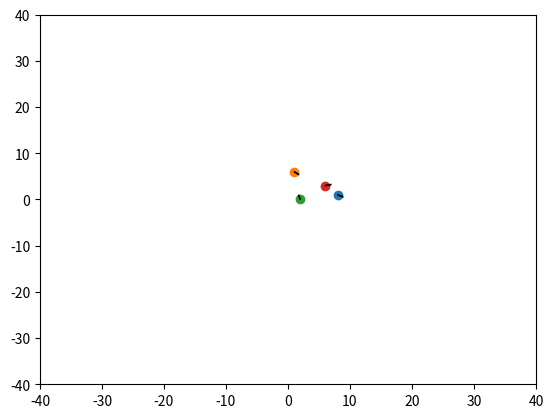

Write Python code to recreate this figure. (Note: this script raises an exception after producing the figure.)
import math
import random
import copy
import matplotlib.pyplot as plt

def ap(robots_distance, robots_bearing):
	# both are lists containing bearing and distance of robots of all robots wrt to one robot
	index = 0
	sum_fx = 0
	sum_fy = 0
	vx = 0 # full friction
	vy = 0

	for index in range(len(robots_bearing)): # For all neighbours do
		theta = robots_bearing[index]
		r = robots_distance[index]

		if (r > 1.5*R): # if robot is too far ignore it
			F = 0
		else:
			F = G / r*r
			if (F > F_max):
				F = F_max
			if (r < R):
				F = -F # repulsive force

		fx = F * math.cos(theta)
		fy = F * math.sin(theta)
		sum_fx += fx
		sum_fy += fy

	delta_vx = delta_T * sum_fx
	delta_vy = delta_T * sum_fy

	vx += delta_vx
	vy += delta_vy

	delta_x = delta_T * vx
	delta_y = delta_T * vy

	distance = int(math.sqrt(delta_vx*delta_vx + delta_vy*delta_vy))
	turn = int(math.atan2(delta_y, delta_x))
	# check if we require this
	if (delta_x < 0):
		turn += math.pi

	return distance, turn

def begin(num_agents):
	robot_pos = []
	robot_angle = []

	for i in range(num_agents):
		pos_x = random.randint(0, grid_size-1)
		pos_y = random.randint(0, grid_size-1)
		# can also do -pi to pi
		angle = random.uniform(-math.pi, math.pi)
		robot_pos.append([pos_x, pos_y])
		robot_angle.append(angle)

	return robot_pos, robot_angle

def get_distance(pos1, pos2):
	return math.sqrt((pos1[0] - pos2[0])**2 + (pos1[1] - pos2[1])**2)

def get_angle(pos1, pos2):
	return math.atan2((pos2[1] - pos1[1]), (pos2[0] - pos1[0]))

def plot(pos, ang):
	for i in range(len(pos)):
		plt.scatter(x=pos[i][0], y=pos[i][1])
		plt.arrow(x=pos[i][0], y=pos[i][1], dx=math.cos(ang[i]) , dy=math.sin(ang[i]))
	plt.xlim(-40, 40)
	plt.ylim(-40, 40)
	plt.savefig('./results/physicomimetics_model/' + str(count) + '.jpg')
	plt.close()

if (__name__ == '__main__'):
	# global variables
	R = 10
	G = 10
	F_max = 10
	delta_T = 1
	grid_size = 10
	n_agents = 4
	count = 0

	robot_positions, robot_angles = begin(n_agents)

	# print ('Positions = ')
	# print (robot_positions)
	# print ('Angles = ')
	# print (robot_angles)
	# print ('============================================')
	# print ('\n')
	plot(robot_positions, robot_angles)

	while (True):

		print ('Positions = ')
		print (robot_positions)
		print ('Angles = ')
		print (robot_angles)
		print ('============================================')
		print ('\n')

		robot_positions_temp = []
		robot_angles_temp = []

		for i in range(n_agents): # for all agents
			pos_1 = robot_positions[i]
			angle_1 = robot_angles[i]
			
			distances = []
			bearings = []

			for j in range(n_agents): # finding distance and bearing from all agents
				if (i != j):
					pos_2 = robot_positions[j]
					angle_2 = robot_angles[j]
							
					dis = get_distance(pos_1, pos_2)
					ang = get_angle(pos_1, pos_2)

					distances.append(dis)
					bearings.append(ang)

			dis, turn = ap(distances, bearings)

			pos_1_new = copy.copy(pos_1)
			angle_1_new = copy.copy(angle_1)

			pos_1_new[0] += dis * math.cos(turn)
			pos_1_new[1] += dis * math.sin(turn)
			angle_1_new += turn

			robot_positions_temp.append(pos_1_new)
			robot_angles_temp.append(angle_1_new)

		robot_positions = robot_positions_temp
		robot_angles = robot_angles_temp

		plot(robot_positions, robot_angles)
		count += 1

		if (count == 10):
			break

		# print ('Positions = ')
		# print (robot_positions)
		# print ('Angles = ')
		# print (robot_angles)
		# print ('============================================')
		# print ('\n')















